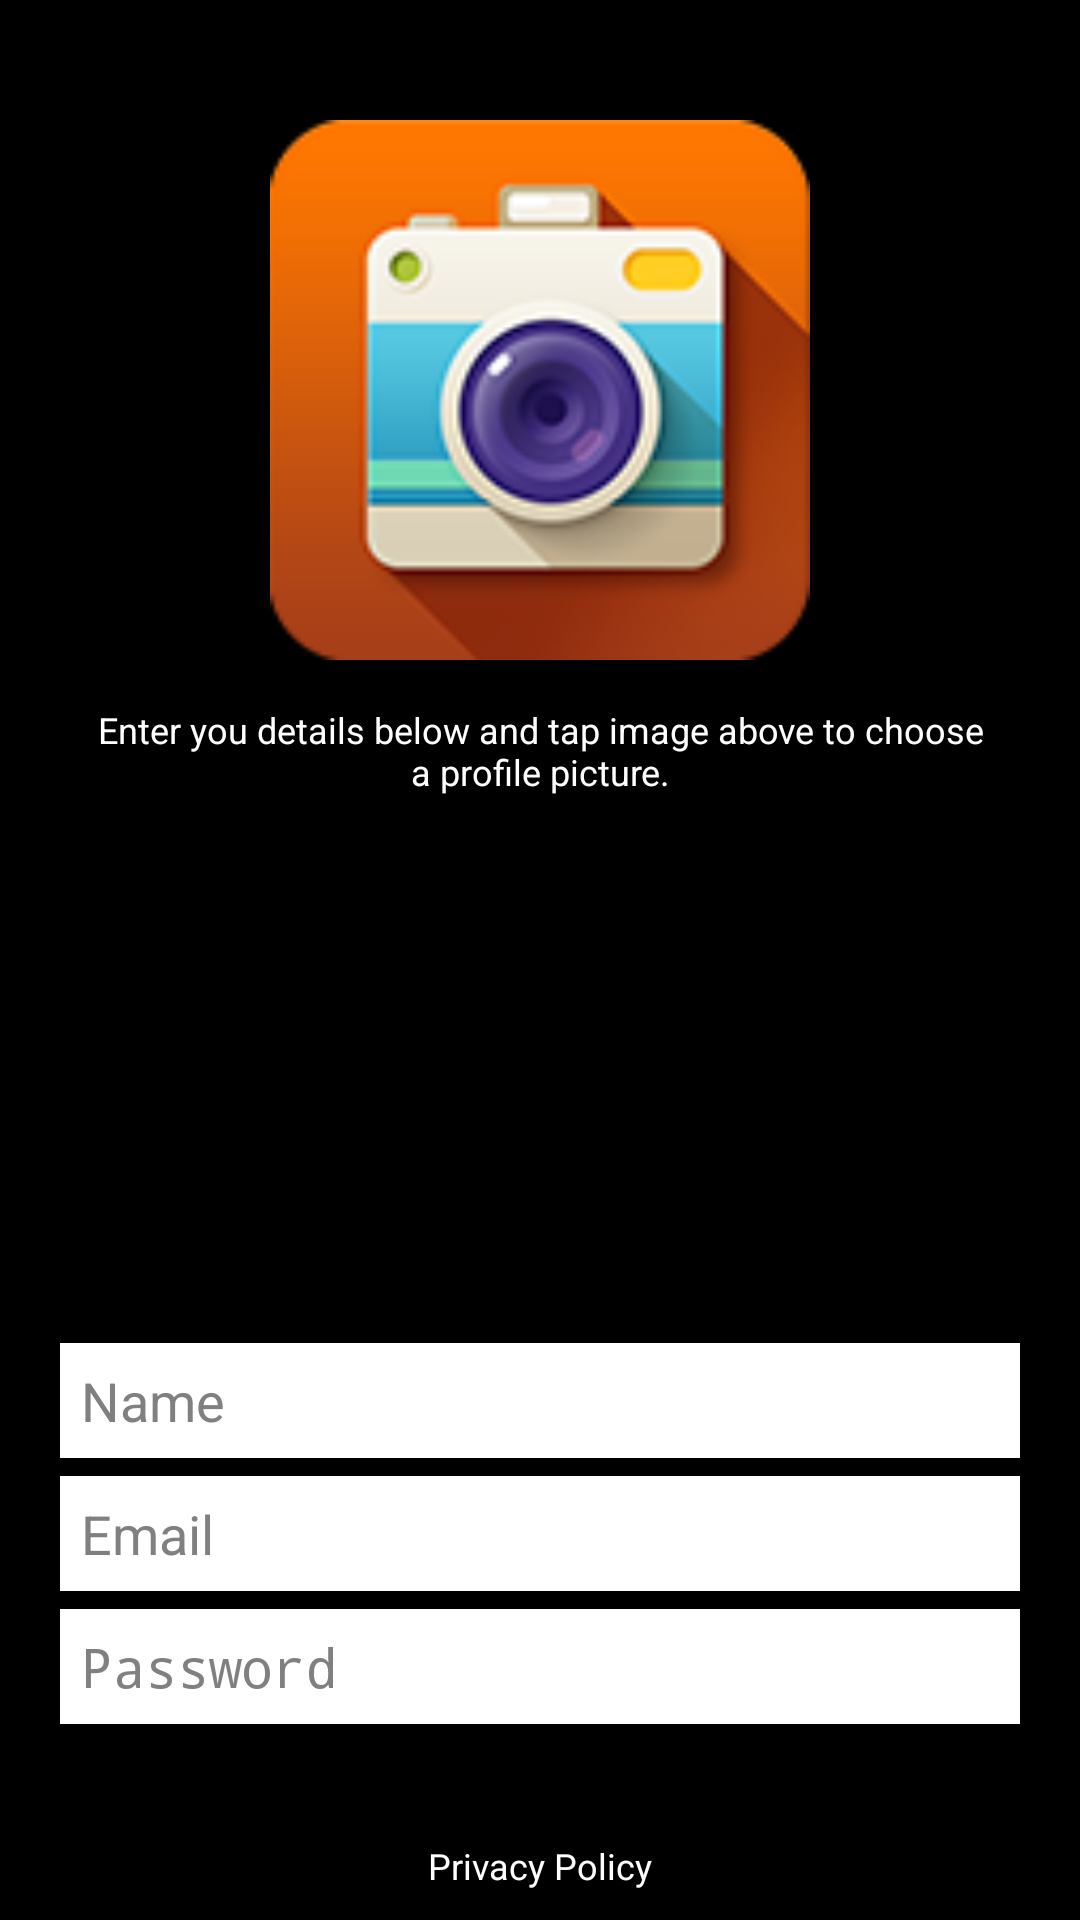

Write the Android layout XML for this screen, with the resource values it uses.
<!-- AndroidManifest.xml: application theme AppTheme -->
<!-- res/layout/fragment_register.xml -->
<RelativeLayout xmlns:android="http://schemas.android.com/apk/res/android"
    android:layout_width="fill_parent"
    android:layout_height="fill_parent"
    android:orientation="vertical"
	android:padding="10dip"
	android:background="@color/black">
    

    <LinearLayout
        android:id="@+id/linearLayout1"
        android:layout_width="match_parent"
        android:layout_height="wrap_content"
        android:layout_alignParentBottom="true"
        android:layout_marginLeft="10dip"
        android:layout_marginRight="10dip"
        android:orientation="vertical">
        
       <EditText
        android:id="@+id/name"
        android:layout_width="fill_parent"
        android:layout_height="wrap_content"
        android:ems="10"
        android:inputType="textPersonName"
        android:hint="@string/name"
        android:layout_marginBottom="6dip"
        android:background="@color/white"
        android:padding="7dip"
        />
        
           
         <EditText
        android:id="@+id/email"
        android:layout_width="fill_parent"
        android:layout_height="wrap_content"
        android:ems="10"
        android:inputType="textEmailAddress"
        android:hint="@string/email"
        android:layout_marginBottom="6dip"
        android:background="@color/white"
         android:padding="7dip"/>    
        
        <EditText
        android:id="@+id/password"
        android:layout_width="fill_parent"
        android:layout_height="wrap_content"
        android:ems="10"
        android:inputType="textPassword"
        android:hint="@string/password"
        android:layout_marginBottom="4dip"
        android:background="@color/white"
        android:padding="7dip"/>   
            
        
        <TextView
        android:id="@+id/textView1"
        android:layout_width="wrap_content"
        android:layout_height="wrap_content"
        android:text="@string/privacy"
        android:layout_marginTop="35dip"
        android:layout_gravity="center_horizontal" 
       	android:textColor="@color/white"
        android:textSize="12sp"/>
    </LinearLayout>

    <ImageView
        android:id="@+id/placeholder"
        android:layout_width="180dip"
        android:layout_height="180dip"
        android:layout_alignParentTop="true"
        android:layout_centerHorizontal="true"
        android:layout_marginTop="30dp"
        android:src="@drawable/ic_launcher"/>

    <TextView
        android:id="@+id/textView2"
        android:layout_width="wrap_content"
        android:layout_height="wrap_content"
        android:layout_below="@+id/placeholder"
        android:layout_centerHorizontal="true"
        android:layout_marginTop="15dp"
        android:text="@string/reg_info"
        android:textSize="12sp"
        android:textColor="@color/white"
        android:gravity="center_horizontal"
        android:layout_marginLeft="20dip"
        android:layout_marginRight="20dip"
        />

</RelativeLayout>
<!-- resources referenced by this layout -->
<resources>
  <color name="black">#000</color>
  <color name="white">#FFF</color>
  <!-- drawable ic_launcher: png bitmap (drawable-hdpi, 67392 bytes) -->
  <string name="email">Email</string>
  <string name="name">Name</string>
  <string name="password">Password</string>
  <string name="privacy">Privacy Policy</string>
  <string name="reg_info">Enter you details below and tap image above to choose a profile picture.</string>
  <style name="AppTheme" parent="AppBaseTheme">
          
      </style>
  <style name="AppBaseTheme" parent="android:Theme.Light">
          
      </style>
</resources>
